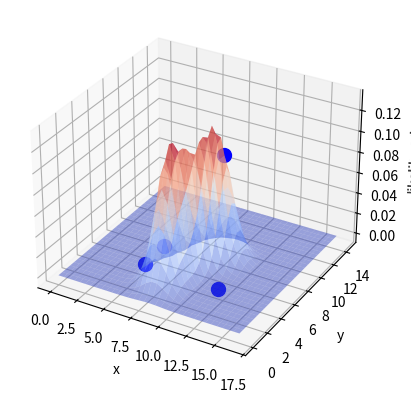

Write the Python code that produced this figure.
"""
This sensor model helps to calculate the likelyhood of the measurements given 
a position of the robot
"""
import numpy as np
import scipy.stats
import matplotlib.pyplot as plt
from mpl_toolkits.mplot3d import Axes3D
from matplotlib import cm

def prob_density_func(x,mean,std):
    return scipy.stats.norm.pdf(x,mean,std)

def calc_likelyhood_measurements_given_position(position,landmarks,measurements,error_measurements):
    distance2landmarks = np.empty((len(landmarks),))
    likelyhood_measurements_given_position = np.empty((np.shape(landmarks)[0],))
    for i in range(len(landmarks)):
        distance2landmarks[i] = np.linalg.norm(position-landmarks[i,:])
        likelyhood_measurements_given_position[i] = prob_density_func(measurements[i],error_measurements[i,0]+distance2landmarks[i],error_measurements[i,-1])
    likelyhood = 1.0
    for i in range(np.shape(likelyhood_measurements_given_position)[0]):
        likelyhood = likelyhood*likelyhood_measurements_given_position[i]
    return likelyhood

def plot_likelyhood_function(plot_vicinity,step,landmarks,measurements,error_measurements,plot_location):
    x = np.arange(plot_vicinity[0,0],plot_vicinity[1,0],step)
    y = np.arange(plot_vicinity[0,1],plot_vicinity[1,1],step)
    xx, yy = np.meshgrid(x,y)
    p = np.empty(np.shape(xx))
    for i in range(np.shape(x)[0]):
        for j in range(np.shape(y)[0]):
            p[j,i] = calc_likelyhood_measurements_given_position(np.array([x[i],y[j]]),landmarks,measurements,error_measurements)
    fig = plt.figure()
    ax = fig.add_subplot(111, projection='3d')
    ax.plot_surface(xx,yy,p,rstride=1,cstride=1,cmap=cm.coolwarm,alpha=0.5)
    if plot_location.any():
        print(calc_likelyhood_measurements_given_position(plot_location[0,:],landmarks,measurements,error_measurements))
        print(calc_likelyhood_measurements_given_position(plot_location[1,:],landmarks,measurements,error_measurements))
        for i in range(np.shape(plot_location)[0]):
            ax.scatter(plot_location[i,0],plot_location[i,1],calc_likelyhood_measurements_given_position(plot_location[i,:],landmarks,measurements,error_measurements),c='b',marker='o',s=100)
    ax.set_xlabel('x')
    ax.set_ylabel('y')
    ax.set_zlabel('likelihood')
    plt.show()
    return 

def main():
    landmarks = np.array([[12.0,4.0],
                        [ 5.0,7.0]])
    measurements = np.array([3.9,4.5,])
    error_measurements = np.array([[0.0,1.0],
                                   [0.0,np.sqrt(1.5)]])
    location = np.array([[10.0,8.0],
                        [ 6.0,3.0]])
    plot_vicinity = np.array([[0,0],
                              [17,15]])
    step = 0.5
    plot_likelyhood_function(plot_vicinity,step,landmarks,measurements,error_measurements,np.append(location,landmarks,axis=0))

if __name__ == "__main__":
    main()
